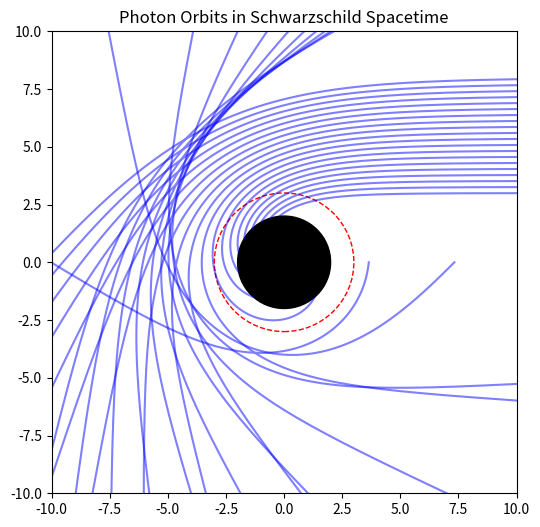

Source code (Python):
%matplotlib inline
import numpy as np
import matplotlib.pyplot as plt

r_s = 2.0
impact_params = np.linspace(3, 8, 20)
phi = np.linspace(0, 4*np.pi, 500)

plt.figure(figsize=(6,6))
circle = plt.Circle((0,0), r_s, color='black')
plt.gca().add_patch(circle)
plt.gca().add_patch(plt.Circle((0,0), 1.5*r_s, color='red', fill=False, ls='--', label='Photon sphere'))

for b in impact_params:
    u = np.zeros_like(phi)
    u[0] = 0.0
    u[1] = 1.0 / b * (phi[1] - phi[0])
    for i in range(1, len(phi)-1):
        dphi = phi[i] - phi[i-1]
        u[i+1] = 2*u[i] - u[i-1] + dphi**2 * (1.5 * r_s * u[i]**2 - u[i])
    
    r = 1.0 / (u + 1e-6)
    r[r < r_s] = np.nan
    x, y = r * np.cos(phi), r * np.sin(phi)
    plt.plot(x, y, color='blue', alpha=0.5)

plt.xlim(-10, 10); plt.ylim(-10, 10)
plt.title('Photon Orbits in Schwarzschild Spacetime')
plt.show()
